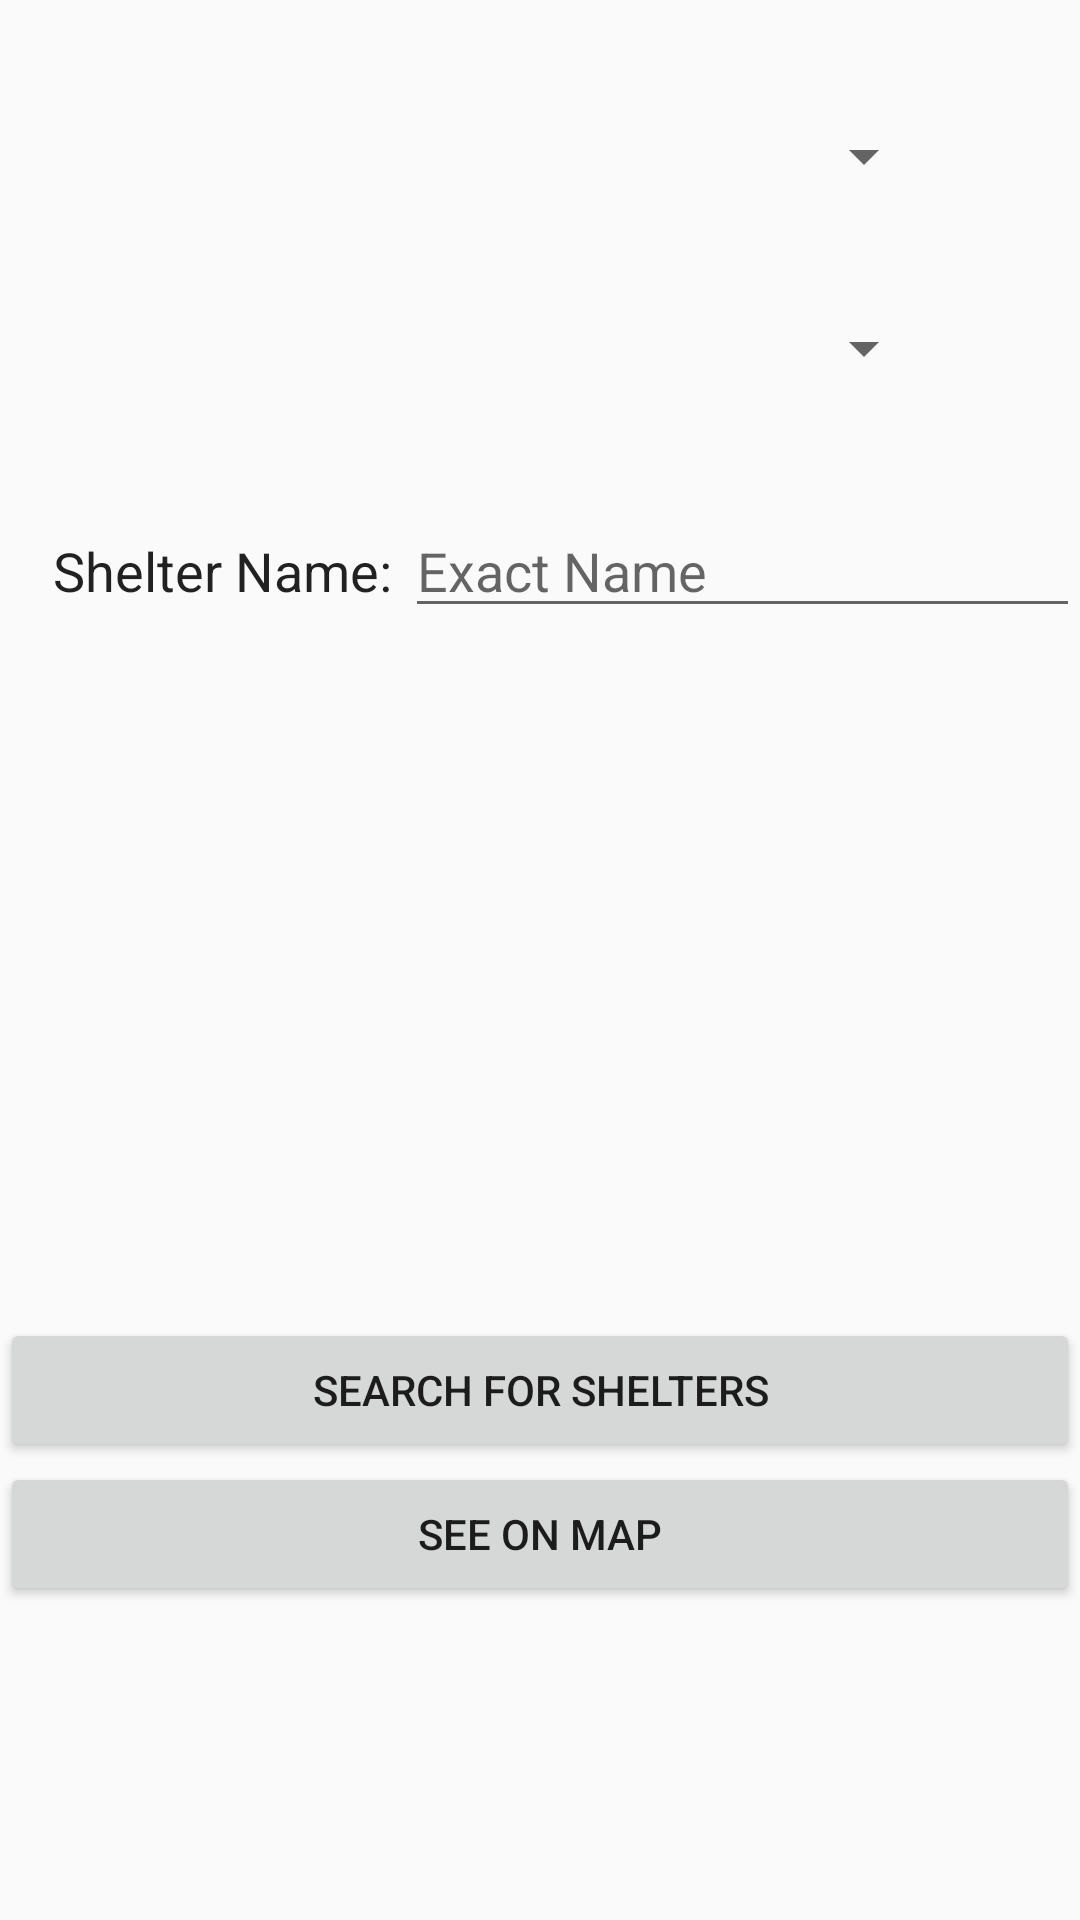

Reconstruct the res/layout file that produces this screen, plus the resources it refers to.
<!-- AndroidManifest.xml: application theme BlueGreen -->
<!-- res/layout/fragment_criteria.xml -->
<FrameLayout xmlns:android="http://schemas.android.com/apk/res/android"
    xmlns:tools="http://schemas.android.com/tools"
    android:layout_width="match_parent"
    android:layout_height="match_parent"
    tools:context="app.haven.haven.Controller.fragments.CriteriaFragment">

    

    <LinearLayout
        android:layout_width="match_parent"
        android:layout_height="wrap_content"
        android:orientation="vertical">

        <Space
            android:layout_width="match_parent"
            android:layout_height="40dp" />

        <LinearLayout
            android:layout_width="match_parent"
            android:layout_height="wrap_content"
            android:orientation="horizontal">

            <TextView
                android:id="@+id/textView_gender"
                android:layout_width="120dp"
                android:layout_height="wrap_content"
                android:layout_weight="1"
                android:lineSpacingExtra="8sp"
                android:text="Gender:  "
                android:textAlignment="textEnd"
                android:textAppearance="@style/TextAppearance.AppCompat"
                android:textSize="18sp"
                android:visibility="gone" />

            <Spinner
                android:id="@+id/genderspinner"
                android:layout_width="314dp"
                android:layout_height="wrap_content"
                android:layout_weight="1" />

            <Space
                android:layout_width="50dp"
                android:layout_height="wrap_content"
                android:layout_weight="1" />

        </LinearLayout>

        <Space
            android:layout_width="match_parent"
            android:layout_height="40dp"
            android:layout_weight="1" />

        <LinearLayout
            android:layout_width="match_parent"
            android:layout_height="wrap_content"
            android:orientation="horizontal">

            <TextView
                android:id="@+id/textView_age_range"
                android:layout_width="120dp"
                android:layout_height="wrap_content"
                android:layout_weight="1"
                android:lineSpacingExtra="8sp"
                android:text="Age:  "
                android:textAlignment="textEnd"
                android:textAppearance="@style/TextAppearance.AppCompat"
                android:textSize="18sp"
                android:visibility="gone" />

            <Spinner
                android:id="@+id/age_range_spinner"
                android:layout_width="314dp"
                android:layout_height="wrap_content"
                android:layout_weight="1" />

            <Space
                android:layout_width="50dp"
                android:layout_height="wrap_content"
                android:layout_weight="1" />

        </LinearLayout>

        <Space
            android:layout_width="match_parent"
            android:layout_height="40dp" />

        <LinearLayout
            android:layout_width="match_parent"
            android:layout_height="match_parent"
            android:orientation="horizontal">

            <TextView
                android:id="@+id/textView_shelter_name"
                android:layout_width="120dp"
                android:layout_height="wrap_content"
                android:layout_weight="1"
                android:lineSpacingExtra="8sp"
                android:text="Shelter Name: "
                android:textAlignment="textEnd"
                android:textAppearance="@style/TextAppearance.AppCompat"
                android:textSize="18sp"
                android:visibility="visible" />

            <EditText
                android:id="@+id/input_shelter_name"
                android:layout_width="wrap_content"
                android:layout_height="wrap_content"
                android:layout_weight="1"
                android:ems="10"
                android:hint="Exact Name"
                android:inputType="textPersonName" />

        </LinearLayout>

        <Space
            android:layout_width="match_parent"
            android:layout_height="230dp" />

        <Button
            android:id="@+id/search_shelters"
            android:layout_width="match_parent"
            android:layout_height="wrap_content"
            android:text="Search For Shelters" />

        <Button
            android:id="@+id/button_see_on_map"
            android:layout_width="match_parent"
            android:layout_height="wrap_content"
            android:text="see on map" />
    </LinearLayout>

</FrameLayout>
<!-- resources referenced by this layout -->
<resources>
  <style name="BlueGreen" parent="AppTheme">
          <item name="colorPrimary">@color/ic_launcher_background</item>
          <item name="colorPrimaryDark">@color/colorPrimaryDark_BlueGreen</item>
          <item name="colorAccent">@color/colorAccent_BlueGreen</item>
      </style>
  <style name="AppTheme" parent="Theme.AppCompat.Light.DarkActionBar">
          
          <item name="colorPrimary">@color/colorPrimary</item>
          <item name="colorPrimaryDark">@color/colorPrimaryDark</item>
          <item name="colorAccent">@color/colorAccent</item>
      </style>
  <color name="ic_launcher_background">#5ed0e4</color>
  <color name="colorPrimaryDark_BlueGreen">#56c0d2</color>
  <color name="colorAccent_BlueGreen">#008000</color>
  <color name="colorPrimary">#3F51B5</color>
  <color name="colorPrimaryDark">#303F9F</color>
  <color name="colorAccent">#caff4081</color>
</resources>
